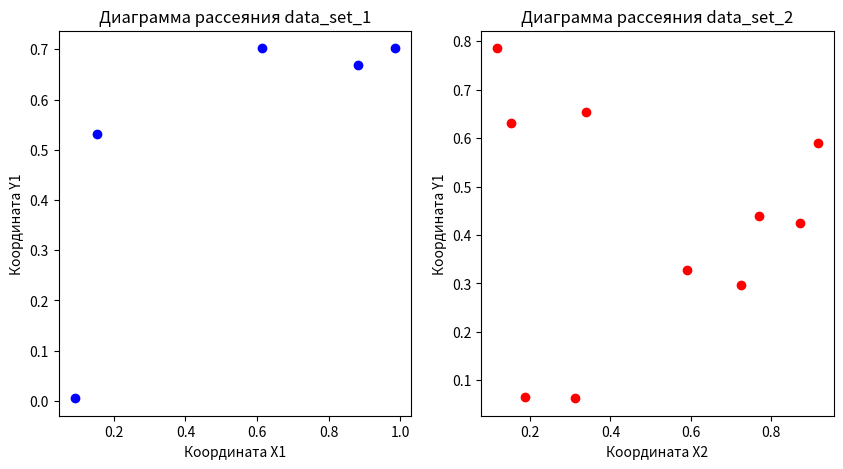

Recreate this plot in Python.
import numpy as np
import matplotlib.pyplot as plt

# data_set_1 :
x1 = np.random.rand(5)  # массив из 5 случайных чисел
y1 = np.random.rand(5)
print('data_set_1:')
print(x1)
print(y1)
print('')

data_set_2 = np.random.rand(10, 2)  # массив из 10x2 случайных чисел
x2 =  data_set_2[:,0]
y2 =  data_set_2[:,1]
print('data_set_2:')
print(x2)
print(y2)

# Создание фигуры (canvas) и двух подграфиков ax1 и ax2 на ней
fig, (ax1, ax2) = plt.subplots(1, 2, figsize=(10, 5)) # 1 строка, 2 столбца, размеры листа 10х5 дюймов

ax1.scatter(x1, y1, color='blue')  # диаграмма рассеяния для data_set_1
ax1.set_title('Диаграмма рассеяния data_set_1')
ax1.set_xlabel('Координата X1')
ax1.set_ylabel('Координата Y1')

ax2.scatter(x2, y2, color='red')  # диаграмма рассеяния для data_set_2
ax2.set_title('Диаграмма рассеяния data_set_2')
ax2.set_xlabel('Координата X2')
ax2.set_ylabel('Координата Y1')

plt.show()

